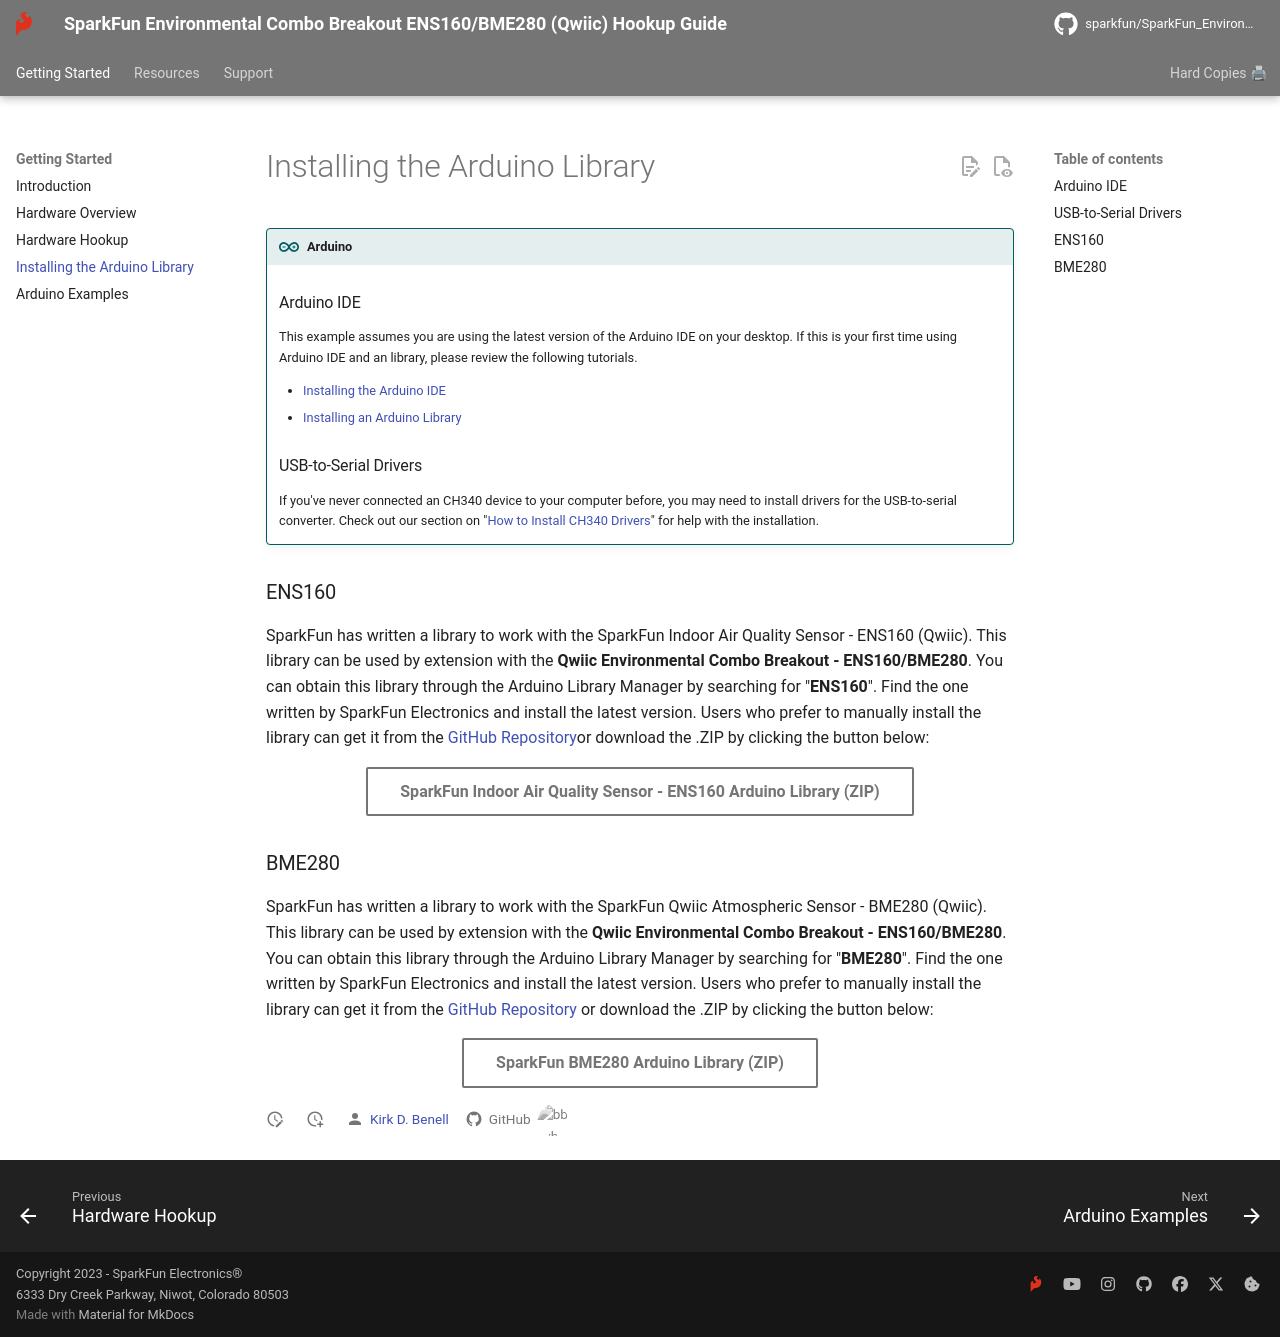

repository: sparkfun/SparkFun_Environmental_Combo_Breakout_ENS160_BME280_QWIIC · page: arduino_library/index.html · generator: mkdocs


!!! arduino

    ### Arduino IDE

    This example assumes you are using the latest version of the Arduino IDE on your desktop. If this is your first time using Arduino IDE and an library, please review the following tutorials.

    - [Installing the Arduino IDE](https://learn.sparkfun.com/tutorials/installing-arduino-ide)
    - [Installing an Arduino Library](https://learn.sparkfun.com/tutorials/installing-an-arduino-library)

    ### USB-to-Serial Drivers

    If you've never connected an CH340 device to your computer before, you may need to install drivers for the USB-to-serial converter. Check out our section on "[How to Install CH340 Drivers](https://learn.sparkfun.com/tutorials/sparkfun-serial-basic-ch340c-hookup-guide#drivers-if-you-need-them)" for help with the installation.

### ENS160

SparkFun has written a library to work with the SparkFun Indoor Air Quality Sensor - ENS160 (Qwiic). This library can be used by extension with the **Qwiic Environmental Combo Breakout - ENS160/BME280**. You can obtain this library through the Arduino Library Manager by searching for "**ENS160**". Find the one written by SparkFun Electronics and install the latest version. Users who prefer to manually install the library can get it from the  [GitHub Repository](https://github.com/sparkfun/SparkFun_Indoor_Air_Quality_Sensor-ENS160_Arduino_Library)or download the .ZIP by clicking the button below:

<div style="text-align: center"><a href="https://github.com/sparkfun/SparkFun_Indoor_Air_Quality_Sensor-ENS160_Arduino_Library/archive/refs/heads/main.zip" class="md-button">SparkFun Indoor Air Quality Sensor - ENS160 Arduino Library (ZIP)</a></div>



### BME280

SparkFun has written a library to work with the SparkFun Qwiic Atmospheric Sensor - BME280 (Qwiic). This library can be used by extension with the **Qwiic Environmental Combo Breakout - ENS160/BME280**. You can obtain this library through the Arduino Library Manager by searching for "**BME280**". Find the one written by SparkFun Electronics and install the latest version. Users who prefer to manually install the library can get it from the  [GitHub Repository](https://github.com/sparkfun/SparkFun_BME280_Arduino_Library) or download the .ZIP by clicking the button below:

<div style="text-align: center"><a href="https://github.com/sparkfun/SparkFun_BME280_Arduino_Library/archive/refs/heads/master.zip" class="md-button">SparkFun BME280 Arduino Library (ZIP)</a></div>
